Image classification data set "images" (SriniMaiya/ECG-Signal-Classification on GitHub). Class labels (3): ARR, CHF, NSR.

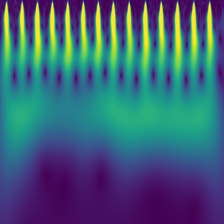
Label: NSR

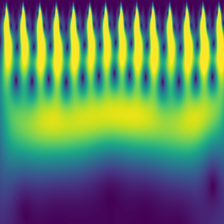
Label: ARR

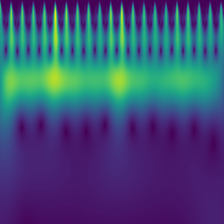
Label: CHF

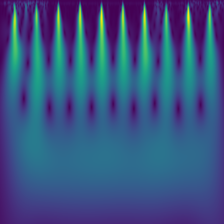
Label: ARR

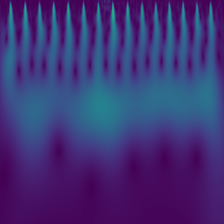
Label: NSR

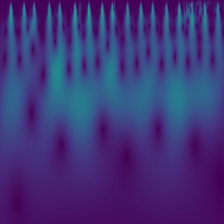
Label: CHF
